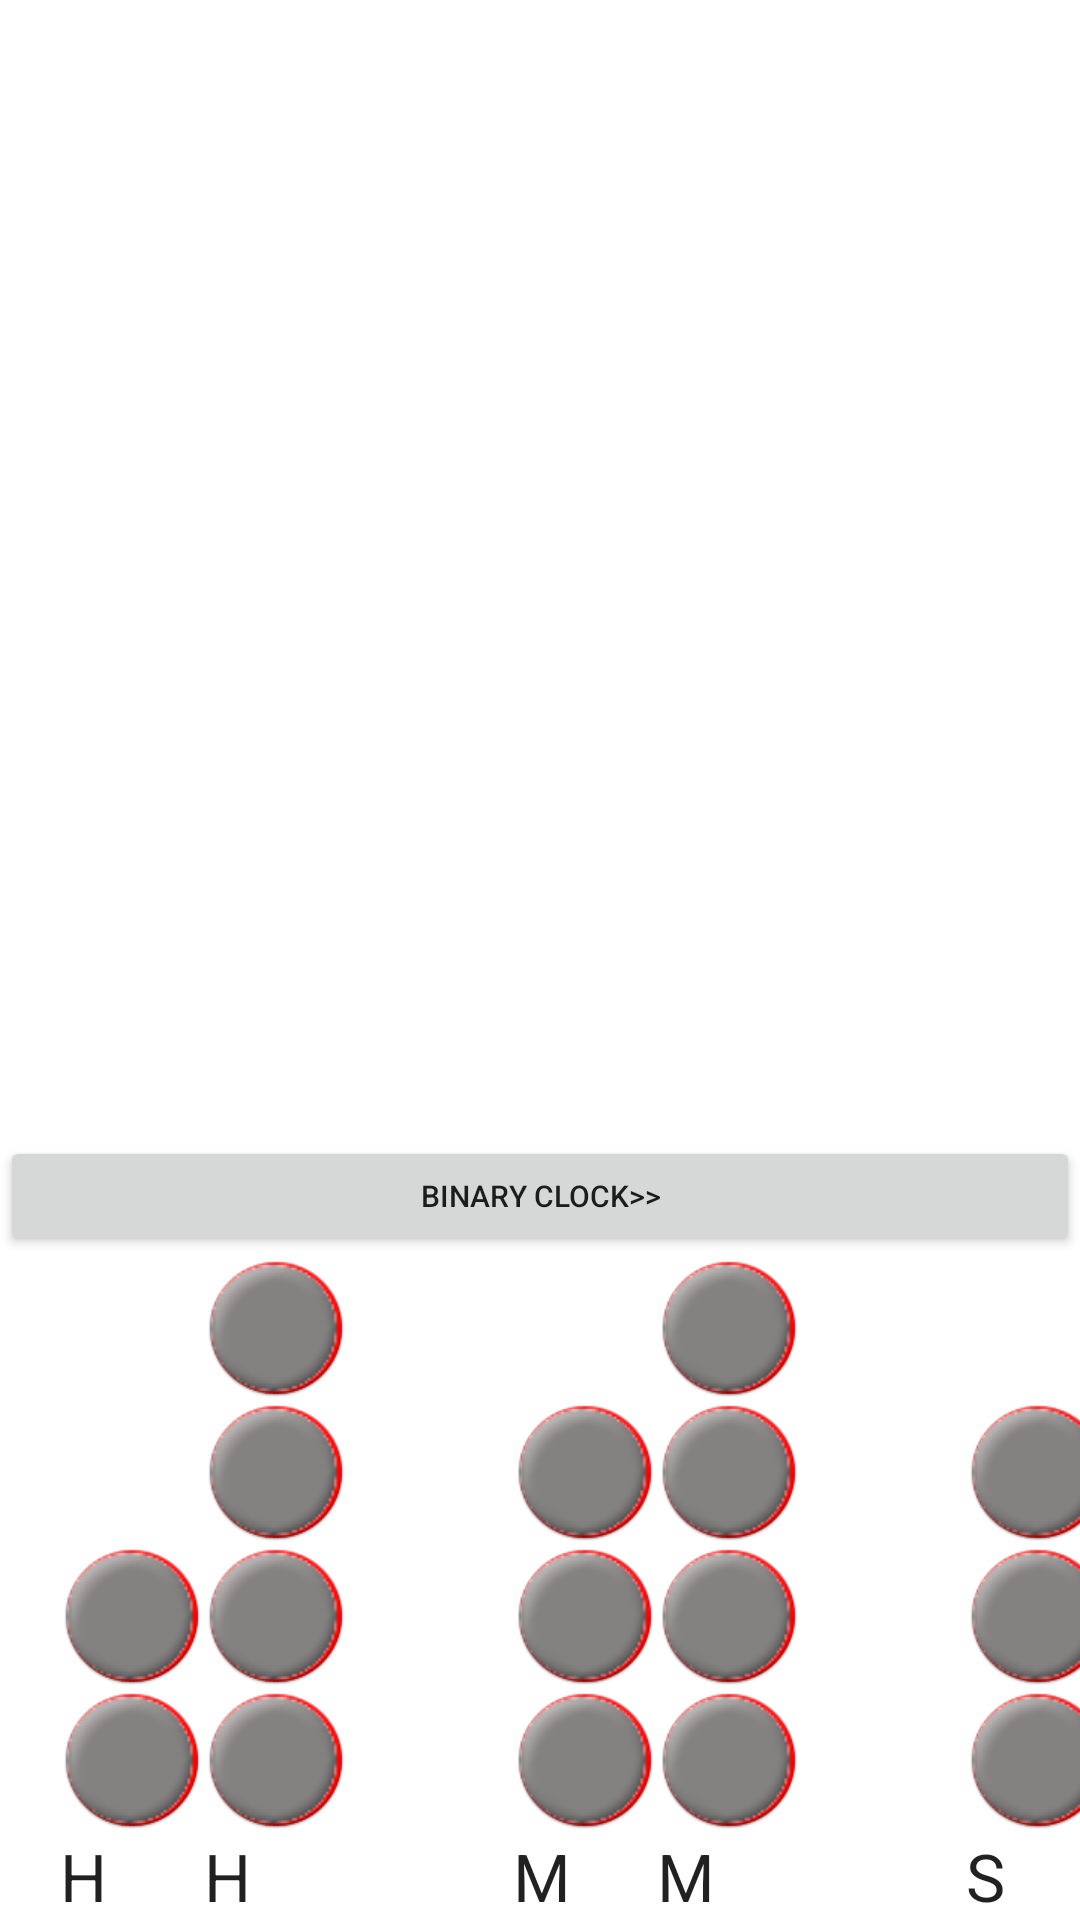

This screen was rendered from an Android layout file. Write that file and the resources it references.
<!-- AndroidManifest.xml: fallback theme Theme.MaterialComponents.DayNight.NoActionBar -->
<!-- res/layout/binary.xml -->
<?xml version="1.0" encoding="utf-8"?>
<TableLayout xmlns:android="http://schemas.android.com/apk/res/android"
    android:id="@+id/TableLayout1"
    android:layout_width="wrap_content"
    android:layout_height="fill_parent"
    android:layout_gravity="fill_vertical"
    android:gravity="bottom" >

    <Button
        android:id="@+id/button1"
        android:layout_width="wrap_content"
        android:layout_height="40dp"
        android:onClick="ClickHandler"
        android:text="Binary Clock>>"
        android:textSize="10dp" />

    <TableRow
        android:id="@+id/tableRow1"
        android:layout_width="wrap_content"
        android:layout_height="wrap_content" >

        <TextView
            android:id="@+id/TextView01"
            android:layout_width="wrap_content"
            android:layout_height="wrap_content"
            android:text="    "
            android:textAppearance="?android:attr/textAppearanceLarge" />

        <ImageView
            android:id="@+id/ImageView04"
            android:layout_width="wrap_content"
            android:layout_height="wrap_content"
            android:paddingRight="55dp"
            android:src="@drawable/ic_rd_regular" />

        <TextView
            android:id="@+id/TextView02"
            android:layout_width="wrap_content"
            android:layout_height="wrap_content"
            android:text="    "
            android:textAppearance="?android:attr/textAppearanceLarge" />

        <ImageView
            android:id="@+id/ImageView11"
            android:layout_width="wrap_content"
            android:layout_height="wrap_content"
            android:paddingRight="55dp"
            android:src="@drawable/ic_rd_regular" />

        <TextView
            android:id="@+id/TextView03"
            android:layout_width="wrap_content"
            android:layout_height="wrap_content"
            android:text="    "
            android:textAppearance="?android:attr/textAppearanceLarge" />

        <ImageView
            android:id="@+id/ImageView15"
            android:layout_width="wrap_content"
            android:layout_height="wrap_content"
            android:src="@drawable/ic_rd_regular" />
    </TableRow>

    <TableRow
        android:id="@+id/tableRow2"
        android:layout_width="wrap_content"
        android:layout_height="wrap_content" >

        <TextView
            android:id="@+id/textView1"
            android:layout_width="wrap_content"
            android:layout_height="wrap_content"
            android:text="    "
            android:textAppearance="?android:attr/textAppearanceLarge" />

        <ImageView
            android:id="@+id/ImageView17"
            android:layout_width="wrap_content"
            android:layout_height="wrap_content"
            android:paddingRight="55dp"
            android:src="@drawable/ic_rd_regular" />

        <ImageView
            android:id="@+id/ImageView07"
            android:layout_width="wrap_content"
            android:layout_height="wrap_content"
            android:src="@drawable/ic_rd_regular" />

        <ImageView
            android:id="@+id/ImageView10"
            android:layout_width="wrap_content"
            android:layout_height="wrap_content"
            android:paddingRight="55dp"
            android:src="@drawable/ic_rd_regular" />

        <ImageView
            android:id="@+id/ImageView14"
            android:layout_width="wrap_content"
            android:layout_height="wrap_content"
            android:src="@drawable/ic_rd_regular" />

        <ImageView
            android:id="@+id/ImageView18"
            android:layout_width="wrap_content"
            android:layout_height="wrap_content"
            android:src="@drawable/ic_rd_regular" />
    </TableRow>

    <TableRow
        android:id="@+id/tableRow3"
        android:layout_width="wrap_content"
        android:layout_height="wrap_content" >

        <ImageView
            android:id="@+id/ImageView01"
            android:layout_width="wrap_content"
            android:layout_height="wrap_content"
            android:layout_gravity="center"
            android:paddingLeft="20dp"
            android:src="@drawable/ic_rd_regular" />

        <ImageView
            android:id="@+id/ImageView03"
            android:layout_width="wrap_content"
            android:layout_height="wrap_content"
            android:paddingRight="55dp"
            android:src="@drawable/ic_rd_regular" />

        <ImageView
            android:id="@+id/ImageView06"
            android:layout_width="wrap_content"
            android:layout_height="wrap_content"
            android:src="@drawable/ic_rd_regular" />

        <ImageView
            android:id="@+id/ImageView09"
            android:layout_width="wrap_content"
            android:layout_height="wrap_content"
            android:paddingRight="55dp"
            android:src="@drawable/ic_rd_regular" />

        <ImageView
            android:id="@+id/ImageView13"
            android:layout_width="wrap_content"
            android:layout_height="wrap_content"
            android:src="@drawable/ic_rd_regular" />

        <ImageView
            android:id="@+id/ImageView16"
            android:layout_width="wrap_content"
            android:layout_height="wrap_content"
            android:src="@drawable/ic_rd_regular" />
    </TableRow>

    <TableRow
        android:id="@+id/tableRow4"
        android:layout_width="wrap_content"
        android:layout_height="wrap_content"
        android:layout_gravity="bottom"
        android:gravity="bottom" >

        <ImageView
            android:id="@+id/imageView2"
            android:layout_width="wrap_content"
            android:layout_height="wrap_content"
            android:layout_gravity="center"
            android:paddingLeft="20dp"
            android:src="@drawable/ic_rd_regular" />

        <ImageView
            android:id="@+id/ImageView02"
            android:layout_width="wrap_content"
            android:layout_height="wrap_content"
            android:paddingRight="55dp"
            android:src="@drawable/ic_rd_regular" />

        <ImageView
            android:id="@+id/ImageView19"
            android:layout_width="wrap_content"
            android:layout_height="wrap_content"
            android:src="@drawable/ic_rd_regular" />

        <ImageView
            android:id="@+id/ImageView08"
            android:layout_width="wrap_content"
            android:layout_height="wrap_content"
            android:paddingRight="55dp"
            android:src="@drawable/ic_rd_regular" />

        <ImageView
            android:id="@+id/ImageView05"
            android:layout_width="wrap_content"
            android:layout_height="wrap_content"
            android:src="@drawable/ic_rd_regular" />

        <ImageView
            android:id="@+id/ImageView20"
            android:layout_width="wrap_content"
            android:layout_height="wrap_content"
            android:src="@drawable/ic_rd_regular" />
    </TableRow>

    <TableRow
        android:id="@+id/tableRow5"
        android:layout_width="wrap_content"
        android:layout_height="wrap_content" >

        <TextView
            android:id="@+id/TextView06"
            android:layout_width="wrap_content"
            android:layout_height="wrap_content"
            android:paddingLeft="20dp"
            android:text="H"
            android:textAppearance="?android:attr/textAppearanceLarge" />

        <TextView
            android:id="@+id/TextView05"
            android:layout_width="wrap_content"
            android:layout_height="wrap_content"
            android:text="H"
            android:textAppearance="?android:attr/textAppearanceLarge" />

        <TextView
            android:id="@+id/TextView04"
            android:layout_width="wrap_content"
            android:layout_height="wrap_content"
            android:text="M"
            android:textAppearance="?android:attr/textAppearanceLarge" />

        <TextView
            android:id="@+id/TextView04"
            android:layout_width="wrap_content"
            android:layout_height="wrap_content"
            android:text="M"
            android:textAppearance="?android:attr/textAppearanceLarge" />

        <TextView
            android:id="@+id/TextView07"
            android:layout_width="wrap_content"
            android:layout_height="wrap_content"
            android:text="S"
            android:textAppearance="?android:attr/textAppearanceLarge" />

        <TextView
            android:id="@+id/TextView08"
            android:layout_width="wrap_content"
            android:layout_height="wrap_content"
            android:text="S"
            android:textAppearance="?android:attr/textAppearanceLarge" />

    </TableRow>

</TableLayout>
<!-- resources referenced by this layout -->
<resources>
  <!-- drawable ic_rd_regular: png bitmap (drawable-hdpi, 1794 bytes) -->
</resources>
